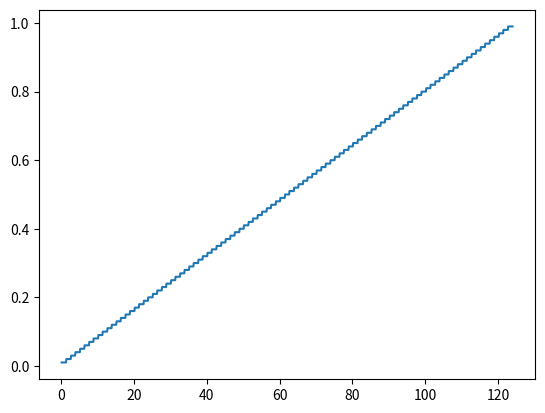

Generate this figure with matplotlib:
'''
Data visualization functions - plotting etc.
'''
import numpy as np
from matplotlib import pyplot as plt
from typing import List


def ecdf_points(
        results_log: List[float],
        dimensions: int,
        target: float=None,
        targets_scale: str='lin',
        targets_num: int=100
    ):
    '''
    TODO
    important: only minimization, if you solved maximization problem do all * -1

    :param targets_scale: either lin or log
    '''
    values_range = (results_log[0], min(results_log))
    if target:
        values_range = (results_log[0], target)

    target_pairs = np.linspace(*values_range, targets_num)

    targets_reached = [1]
    current_targets = 1

    for result in results_log[1:]:
        while result <= target_pairs[current_targets]:
            if current_targets < targets_num - 1:
                current_targets += 1
            else:
                break
        targets_reached.append(current_targets)
    
    y = [item/targets_num for item in targets_reached]
    x = [i/dimensions for i in range(1, len(results_log)+1)]

    assert len(x) == len(y)
    return x, y


def ecdf_curve(
        results_log: List[float],
        dimensions: int,
        target: float=None,
        targets_scale: str='lin',
        targets_num: int=100
    ):
    '''
    TODO
    important: only minimization, if you solved maximization problem do all * -1

    :param targets_scale: either lin or log
    '''
    x, y = ecdf_points(results_log, dimensions, target, targets_scale, targets_num)
    plt.plot(x, y)
    plt.show()


if __name__ == "__main__":
    log = np.linspace(100000, 100, 1240)
    ecdf_curve(log, 10, 0)
